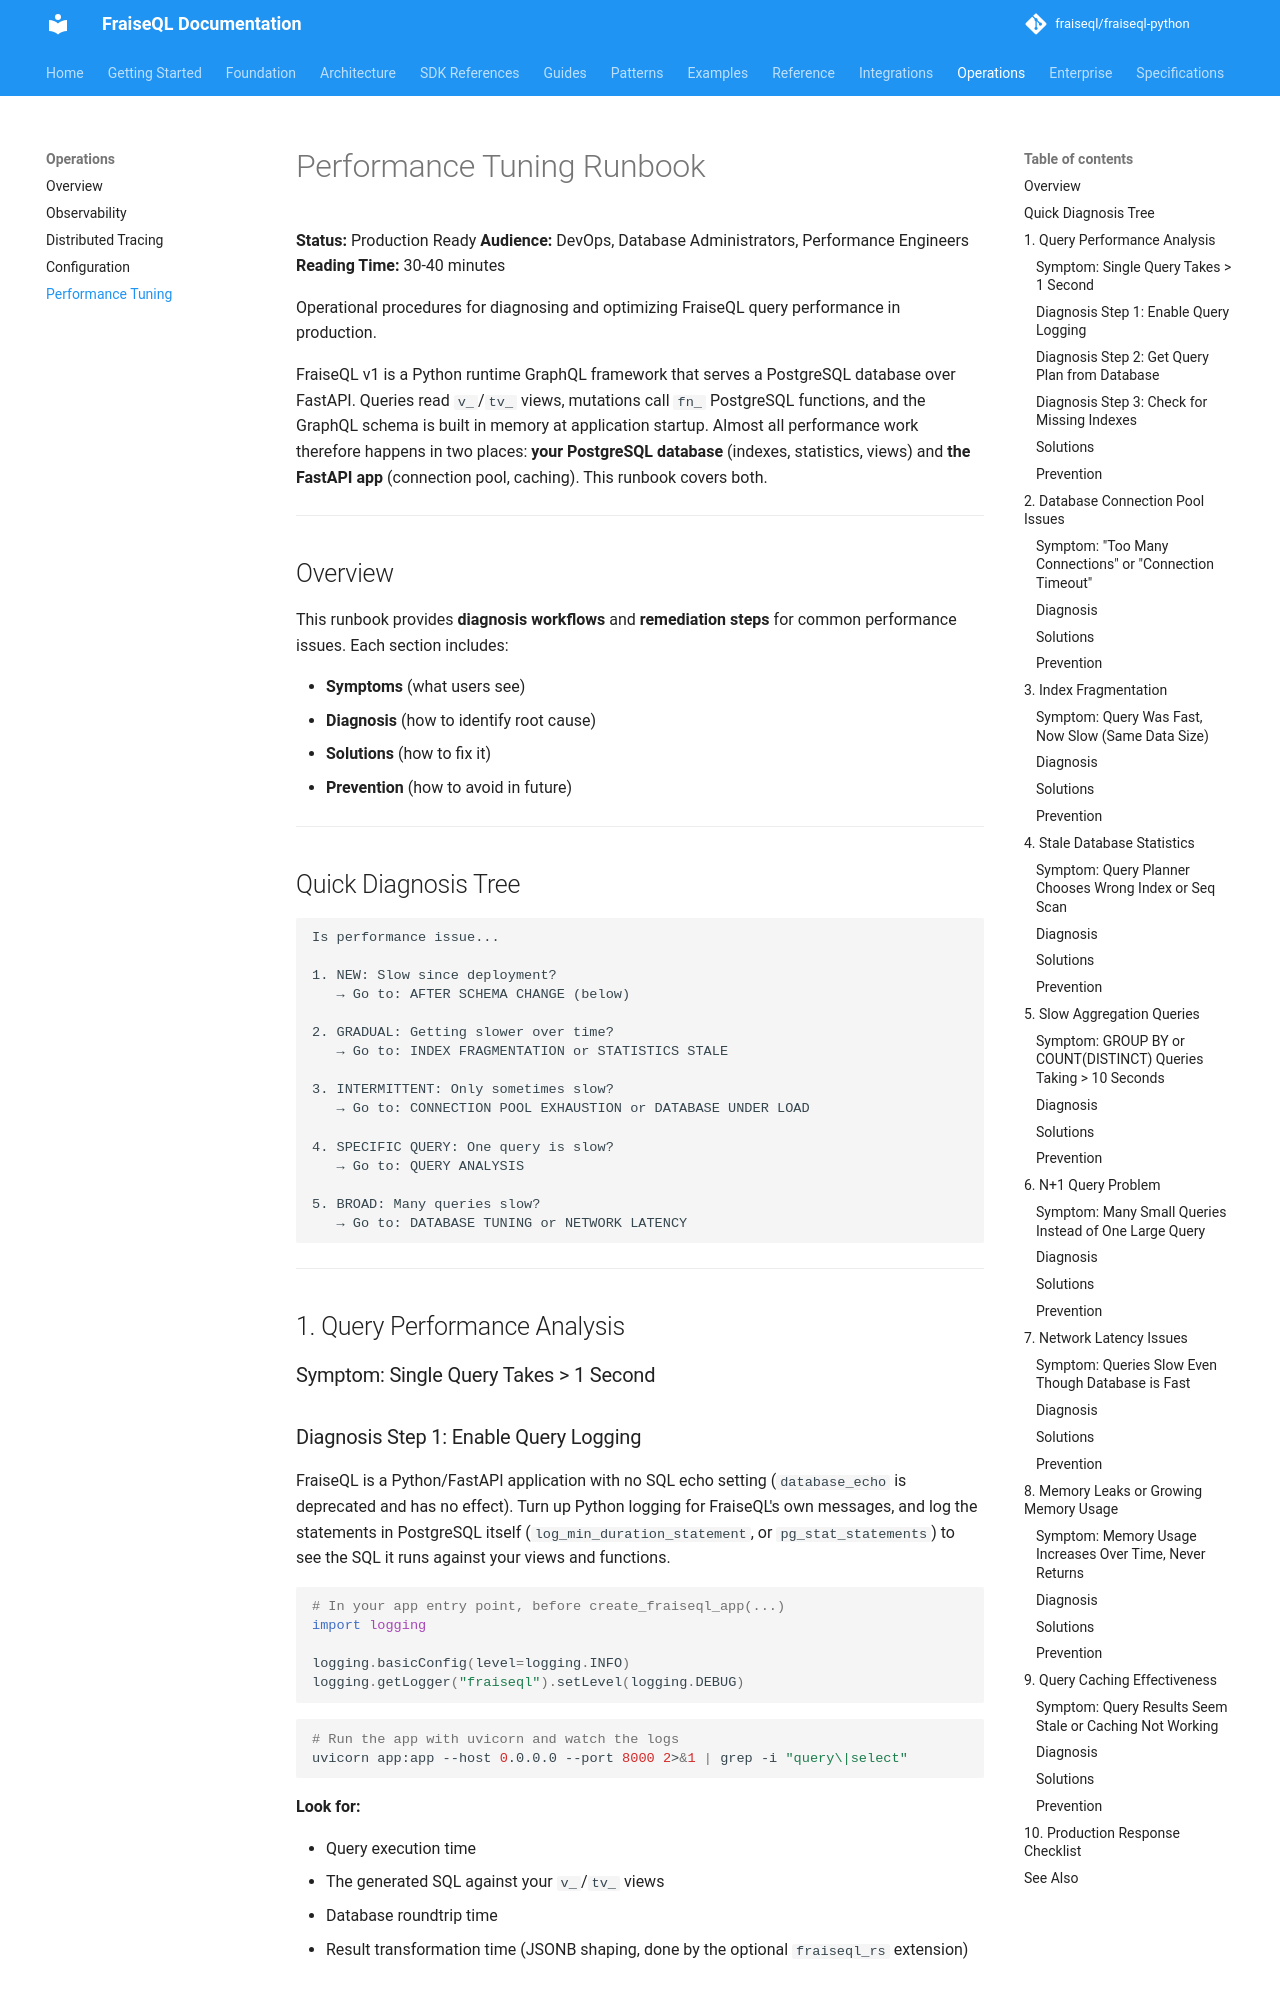

repository: fraiseql/fraiseql-python · page: operations/performance-tuning-runbook/index.html · generator: mkdocs

---
title: Performance Tuning Runbook
description: Operational procedures for diagnosing and optimizing FraiseQL query performance in production.
keywords: ["deployment", "scaling", "performance", "monitoring", "troubleshooting"]
tags: ["documentation", "reference"]
---

# Performance Tuning Runbook

**Status:** Production Ready
**Audience:** DevOps, Database Administrators, Performance Engineers
**Reading Time:** 30-40 minutes

Operational procedures for diagnosing and optimizing FraiseQL query performance in production.

FraiseQL v1 is a Python runtime GraphQL framework that serves a PostgreSQL database over
FastAPI. Queries read `v_`/`tv_` views, mutations call `fn_` PostgreSQL functions, and the
GraphQL schema is built in memory at application startup. Almost all performance work
therefore happens in two places: **your PostgreSQL database** (indexes, statistics, views)
and **the FastAPI app** (connection pool, caching). This runbook covers both.

---

## Overview

This runbook provides **diagnosis workflows** and **remediation steps** for common performance issues. Each section includes:

- **Symptoms** (what users see)
- **Diagnosis** (how to identify root cause)
- **Solutions** (how to fix it)
- **Prevention** (how to avoid in future)

---

## Quick Diagnosis Tree

```text
Is performance issue...

1. NEW: Slow since deployment?
   → Go to: AFTER SCHEMA CHANGE (below)

2. GRADUAL: Getting slower over time?
   → Go to: INDEX FRAGMENTATION or STATISTICS STALE

3. INTERMITTENT: Only sometimes slow?
   → Go to: CONNECTION POOL EXHAUSTION or DATABASE UNDER LOAD

4. SPECIFIC QUERY: One query is slow?
   → Go to: QUERY ANALYSIS

5. BROAD: Many queries slow?
   → Go to: DATABASE TUNING or NETWORK LATENCY
```

---

## 1. Query Performance Analysis

### Symptom: Single Query Takes > 1 Second

### Diagnosis Step 1: Enable Query Logging

FraiseQL is a Python/FastAPI application with no SQL echo setting (`database_echo` is
deprecated and has no effect). Turn up Python logging for FraiseQL's own messages, and
log the statements in PostgreSQL itself (`log_min_duration_statement`, or
`pg_stat_statements`) to see the SQL it runs against your views and functions.

```python
# In your app entry point, before create_fraiseql_app(...)
import logging

logging.basicConfig(level=logging.INFO)
logging.getLogger("fraiseql").setLevel(logging.DEBUG)
```

```bash
# Run the app with uvicorn and watch the logs
uvicorn app:app --host 0.0.0.0 --port 8000 2>&1 | grep -i "query\|select"
```

**Look for:**

- Query execution time
- The generated SQL against your `v_`/`tv_` views
- Database roundtrip time
- Result transformation time (JSONB shaping, done by the optional `fraiseql_rs` extension)
